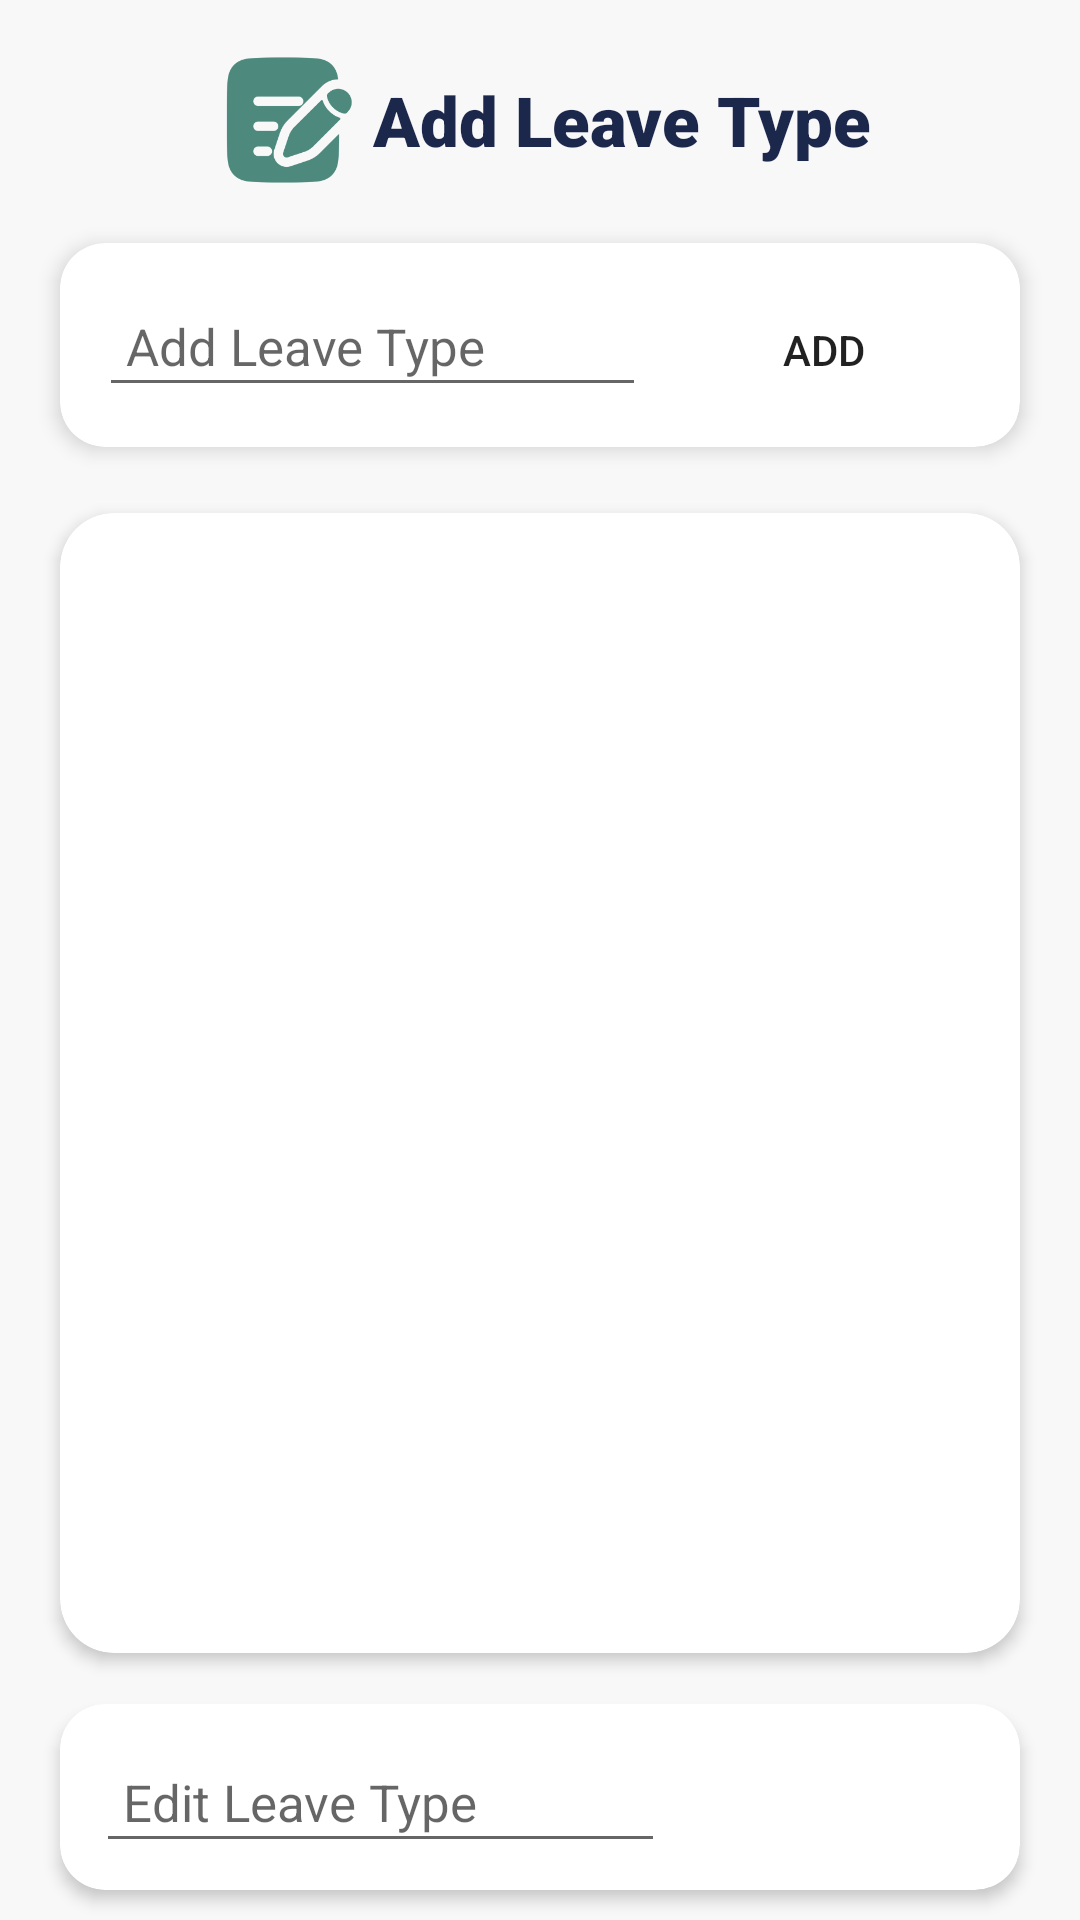

Here is an Android app screen rendered from its layout file. Give the layout XML and the strings, colors and styles it references.
<!-- AndroidManifest.xml: application theme Theme.LeaveManagerApp -->
<!-- res/layout/activity_manage_leave_type.xml -->
<?xml version="1.0" encoding="utf-8"?>
<LinearLayout xmlns:android="http://schemas.android.com/apk/res/android"
    xmlns:app="http://schemas.android.com/apk/res-auto"
    xmlns:tools="http://schemas.android.com/tools"
    android:layout_width="match_parent"
    android:layout_height="match_parent"
    android:orientation="vertical"
    android:background="#FAF8F8F8"
    tools:context=".Admin.ManageLeaveType">

    <LinearLayout
        android:layout_width="wrap_content"
        android:layout_height="wrap_content"

        android:layout_gravity="center"
        android:layout_marginTop="10dp"
        android:layout_marginBottom="8dp"
        android:orientation="horizontal">



        <ImageView
            android:id="@+id/addstudenticon"
            android:layout_width="50dp"
            android:layout_height="60dp"
            android:layout_weight="1"
            app:srcCompat="@drawable/leavetypes"/>

        <TextView
            android:id="@+id/AddClassheading"
            android:layout_width="wrap_content"
            android:layout_height="wrap_content"
            android:layout_weight="1"
            android:textSize="23sp"
            android:layout_marginLeft="5dp"
            android:textColor="#1C274C"
            android:textStyle="bold"
            android:fontFamily="sans-serif-black"
            android:layout_gravity="center"
            android:text="Add Leave Type" />
    </LinearLayout>

    <androidx.cardview.widget.CardView
        android:layout_width="match_parent"
        android:layout_height="wrap_content"
        android:layout_marginTop="3dp"
        android:layout_marginLeft="20dp"
        android:layout_marginRight="20dp"
        android:layout_marginBottom="10dp"
        app:cardBackgroundColor="#FFFFFF"
        app:cardElevation="4dp"
        app:cardCornerRadius="15dp">

        <LinearLayout
            android:layout_width="match_parent"
            android:layout_height="wrap_content"
            android:layout_marginTop="13dp"
            android:layout_marginLeft="13dp"
            android:layout_marginRight="13dp"
            android:layout_marginBottom="10dp">

            <EditText
                android:id="@+id/addleavename"
                android:layout_width="wrap_content"
                android:layout_height="wrap_content"
                android:layout_weight="1"
                android:padding="9dp"
                android:layout_marginRight="7dp"

                android:textSize='17sp'
                android:hint="Add Leave Type" />

            <Button
                android:id="@+id/addltbtn"
                android:layout_width="60dp"
                android:layout_height="45dp"
                android:layout_weight="1"
                android:background="@drawable/button_border"
                app:backgroundTint="#2E685C"
                android:text="Add" />
        </LinearLayout>


    </androidx.cardview.widget.CardView>

    <androidx.cardview.widget.CardView
        android:layout_width="match_parent"
        android:layout_height="380dp"
        android:layout_marginTop="12dp"
        android:layout_marginLeft="20dp"
        android:layout_marginRight="20dp"
        android:layout_marginBottom="15dp"
        android:background="#FFFFFF"
        app:cardElevation="3dp"
        app:cardCornerRadius="18dp">

        <ListView
            android:id="@+id/leavetypelist"
            android:layout_width="match_parent"
            android:background="#FFFFFF"
            android:divider="@null"
            android:dividerHeight="0dp"
            android:layout_margin="6dp"
            android:layout_height="match_parent" />

    </androidx.cardview.widget.CardView>

    <androidx.cardview.widget.CardView
        android:layout_width="match_parent"
        android:layout_height="wrap_content"
        android:layout_marginTop="2dp"
        android:layout_marginLeft="20dp"
        android:layout_marginRight="20dp"
        android:layout_marginBottom="10dp"
        app:cardBackgroundColor="#FFFFFF"
        app:cardElevation="3dp"
        app:cardCornerRadius="15dp">

        <LinearLayout
            android:layout_width="match_parent"
            android:layout_height="wrap_content"
            android:layout_marginTop="13dp"

            android:layout_marginLeft="12dp"
            android:layout_marginRight="13dp"
            android:layout_marginBottom="10dp">

            <EditText
                android:id="@+id/editleavename"
                android:layout_width="wrap_content"
                android:layout_height="wrap_content"
                android:layout_weight="1"
                android:padding="9dp"
                android:layout_marginRight="7dp"


                android:textSize="17sp"
                android:hint="Edit Leave Type" />

            <Button
                android:id="@+id/edltbtn"
                android:layout_width="45dp"
                android:layout_height="45dp"
                android:layout_weight="1"
                android:background="@drawable/button_border"
                app:backgroundTint="#2E685C"
                android:textColor="#fff"
                android:textStyle="bold"


                android:text="Update" />
        </LinearLayout>


    </androidx.cardview.widget.CardView>
</LinearLayout>
<!-- resources referenced by this layout -->
<resources>
  <!-- drawable leavetypes: png bitmap (drawable-v24, 11057 bytes) -->
  <style name="Theme.LeaveManagerApp" parent="Theme.MaterialComponents.DayNight.DarkActionBar">
          
          <item name="colorPrimary">@color/blue</item>
          <item name="colorPrimaryVariant">@color/blue</item>
          <item name="colorOnPrimary">@color/white</item>
          
          <item name="colorSecondary">@color/teal_200</item>
          <item name="colorSecondaryVariant">@color/teal_700</item>
          <item name="colorOnSecondary">@color/black</item>
          
          <item name="android:statusBarColor" tools:targetApi="l">?attr/colorPrimaryVariant</item>
          
  
          <item name="android:windowAnimationStyle">@style/ActivityAnim</item>
  
      </style>
  <color name="blue">#001A64</color>
  <color name="white">#FFFFFFFF</color>
  <color name="teal_200">#FF03DAC5</color>
  <color name="teal_700">#FF018786</color>
  <color name="black">#FF000000</color>
  <style name="ActivityAnim" parent="@android:style/Animation.Activity">
  
          <item name="android:activityOpenEnterAnimation">@anim/side_in</item>
          <item name="android:activityCloseEnterAnimation">@anim/side_in</item>
          <item name="android:activityOpenExitAnimation">@anim/side_out</item>
          <item name="android:activityCloseExitAnimation">@anim/side_out</item>
  
      </style>
</resources>
